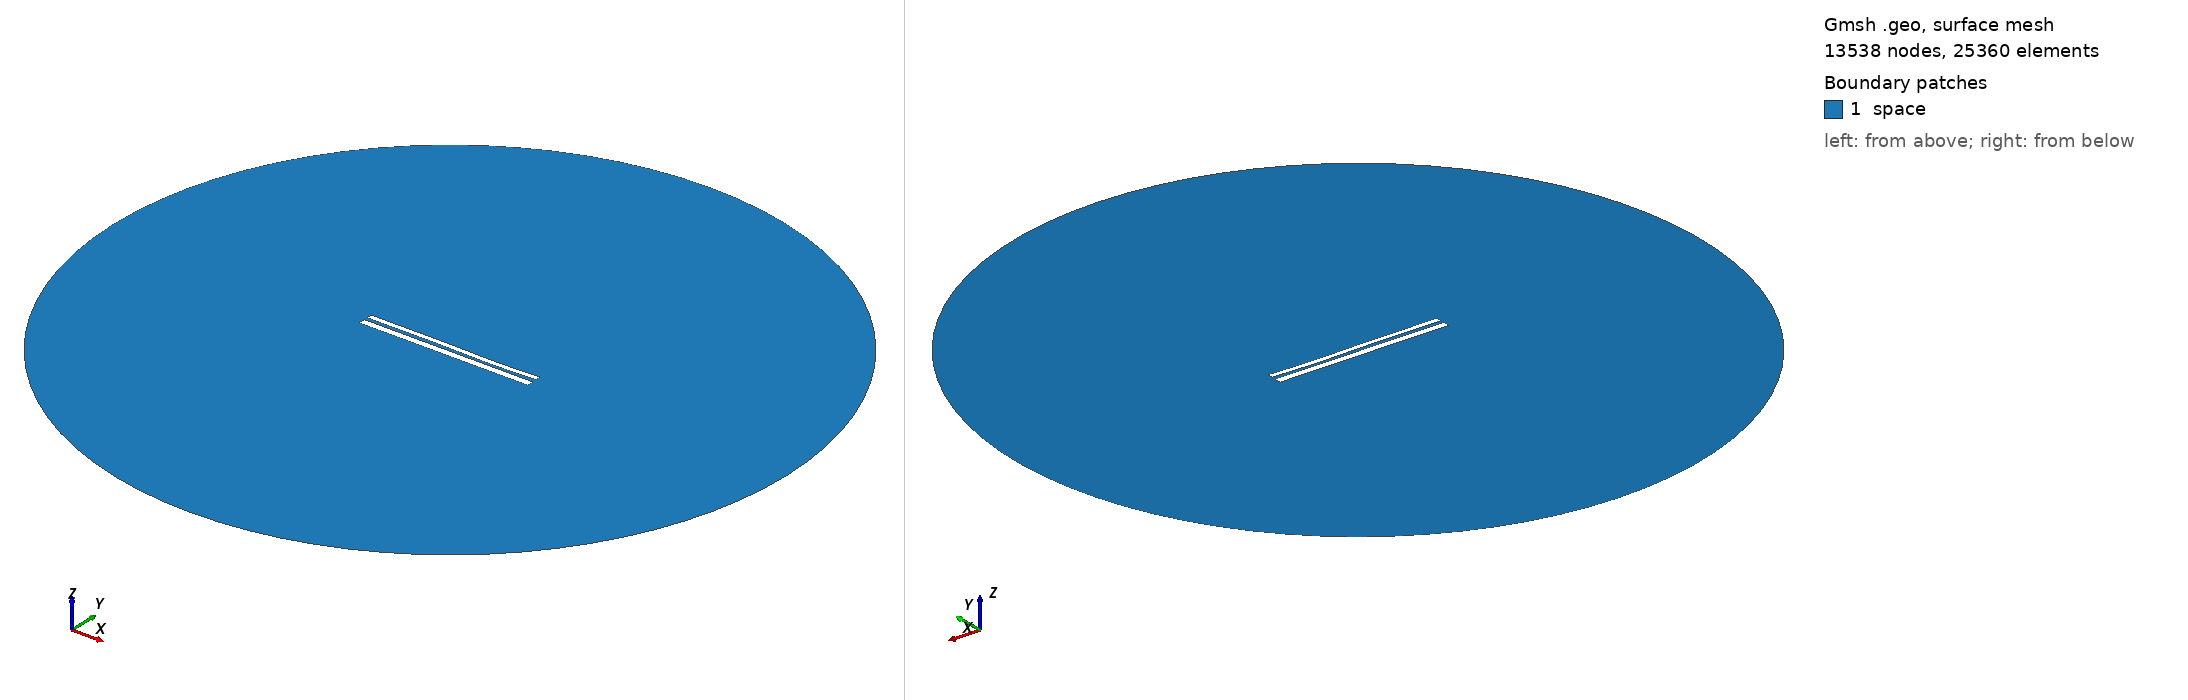

Gmsh geometry script, surface-meshed: 13538 nodes, 25360 surface elements. Boundary patches (legend numbers): 1 space. Left view from above one corner, right view from below the opposite corner. Legend entries are the model's physical surfaces. The drawing asked Gmsh for element sizes between 1% and 20% of the model's largest extent; the script's own settings can give other sizes.

=== 10047.geo (drawn) ===
//---------------------------------------
// Geometry kernel
//---------------------------------------

SetFactory("OpenCASCADE");



//---------------------------------------
// Parameters of the geometry
//---------------------------------------

// Overetch of the upper plate
overetch = 0.375;

// Distance between the plates
distance = 1.75;

// Discretization over the x axis (for the deformation)
nx = 50; 

// Length of the plate
L = 100 - overetch; 

// Number of modes
n = 4; 

// 1st mode coefficient
coeff(1) = -0.15;
beta(1) = 0.596864 * 3.1415926535 / L;

// 2nd mode coefficient
coeff(2) = -0.075;
beta(2) = 1.49418 * 3.1415926535 / L;

// 3rd mode coefficient
coeff(3) = 0.15;
beta(3) = 2.50025 * 3.1415926535 / L;

// 4th mode coefficient
coeff(4) = -0.075;
beta(4) = 3.49999 * 3.1415926535 / L;



//---------------------------------------
// Upper plate (deformed rectangle)
//---------------------------------------

// Coordiantes of the upper plate
xmin = -50;
xmax = 50 - overetch;

// Height of the upper plate
yheight = 4 - 2 * overetch;

// Indexes of the points
UpperID[] = {};
LowerID[] = {};
LeftID[] = {};
RightID[] = {};

// Point index
p = 1;

// Horizontal edges
For i In {1:nx}
    x = xmin + (i-1)*(xmax - xmin)/(nx-1);

    y_bottom = distance / 2 + overetch;
    For j In {1:n}
        C = (Cosh(beta(j)*L) + Cos(beta(j)*L)) / (Sinh(beta(j)*L) + Sin(beta(j)*L));
        y_bottom  = y_bottom + coeff(j) * (Cosh(beta(j)*(x+50)) - Cos(beta(j)*(x+50)) - C * (Sinh(beta(j)*(x+50)) - Sin(beta(j)*(x+50))));
    EndFor

    y_top = y_bottom + yheight;

    Point(p) = {x, y_top, 0, 1.0};
    UpperID[i] = p;
    p = p + 1;

    Point(p) = {x, y_bottom, 0, 1.0};
    LowerID[i] = p;
    p = p + 1;
EndFor

// Create point lists
UpperPts[] = {}; LowerPts[] = {};
For i In {1:nx}
  UpperPts[] += {UpperID[i]};
  LowerPts[] += {LowerID[i]};
EndFor

// Build splines
Spline(1) = {UpperPts[]};
Spline(2) = {LowerPts[]};
Line(3) = {LowerPts[nx-1], UpperPts[nx-1]};
Line(4) = {LowerPts[0], UpperPts[0]};

// Build the plane surface
Curve Loop(1) = {2, 3, -1, -4};
Plane Surface(1) = {1};



//---------------------------------------
// Lower plate (rectangle)
//---------------------------------------

// Vertices
Point(1001) = {-50, -1, 0, 1.0};
Point(1002) = { 50, -1, 0, 1.0};
Point(1003) = { 50,  -5, 0, 1.0};
Point(1004) = {-50,  -5, 0, 1.0};

// Edges
Line(5) = {1001, 1002};
Line(6) = {1002, 1003};
Line(7) = {1003, 1004};
Line(8) = {1004, 1001};

// Plane surface
Line Loop(2) = {5, 6, 7, 8};
Plane Surface(2) = {2}; 



//---------------------------------------
// Outer (fictious) boundary
//---------------------------------------

// Points
Point(1005) = {0, 0, 0};       // Center
Point(1006) = {200, 0, 0};     // Start point
Point(1007) = {0, 200, 0};     // 90 degrees
Point(1008) = {-200, 0, 0};    // 180 degrees
Point(1009) = {0, -200, 0};    // 270 degrees

// Circle arcs (each needs start, center, end)
Circle(9) = {1006, 1005, 1007};
Circle(10) = {1007, 1005, 1008};
Circle(11) = {1008, 1005, 1009};
Circle(12) = {1009, 1005, 1006};

// Plane surface for the entire domain
Curve Loop(3) = {9, 10, 11, 12};
Surface(3) = {3};

// Subtract the plates from the whole domain to obtain the actual domain where we want to solve the equations
BooleanDifference{ Surface{3}; Delete; }{ Surface{1}; Surface{2}; Delete; }




//---------------------------------------
// Transfinite Lines/Curves
//---------------------------------------

// Set the number of points on the boundaries
r = 7;

// Plates
Transfinite Curve {1, 2} = 50*r Using Progression 1;
Transfinite Curve {3, 4} = 2*r Using Progression 1;
Transfinite Line {5, 7} = 50*r Using Progression 1;
Transfinite Line {6, 8} = 2*r Using Progression 1;

// Outer boundary
Transfinite Line {9, 10, 11, 12} = 20 Using Progression 1;



//---------------------------------------
// Physical groups
//---------------------------------------                

// Physical curves (boundaries)
Physical Line("force_segment", 10) = {2};
Physical Line("upper_plate", 11) = {1, 3, 4};
Physical Line("lower_plate", 12) = {5, 6, 7, 8};
Physical Line("boundary", 20) = {9, 10, 11, 12};

// Physical Surfaces
Physical Surface("space", 30) = {3};



//---------------------------------------
// 6. Generate the Mesh
//---------------------------------------

// 2D mesh generation
Mesh 2;
